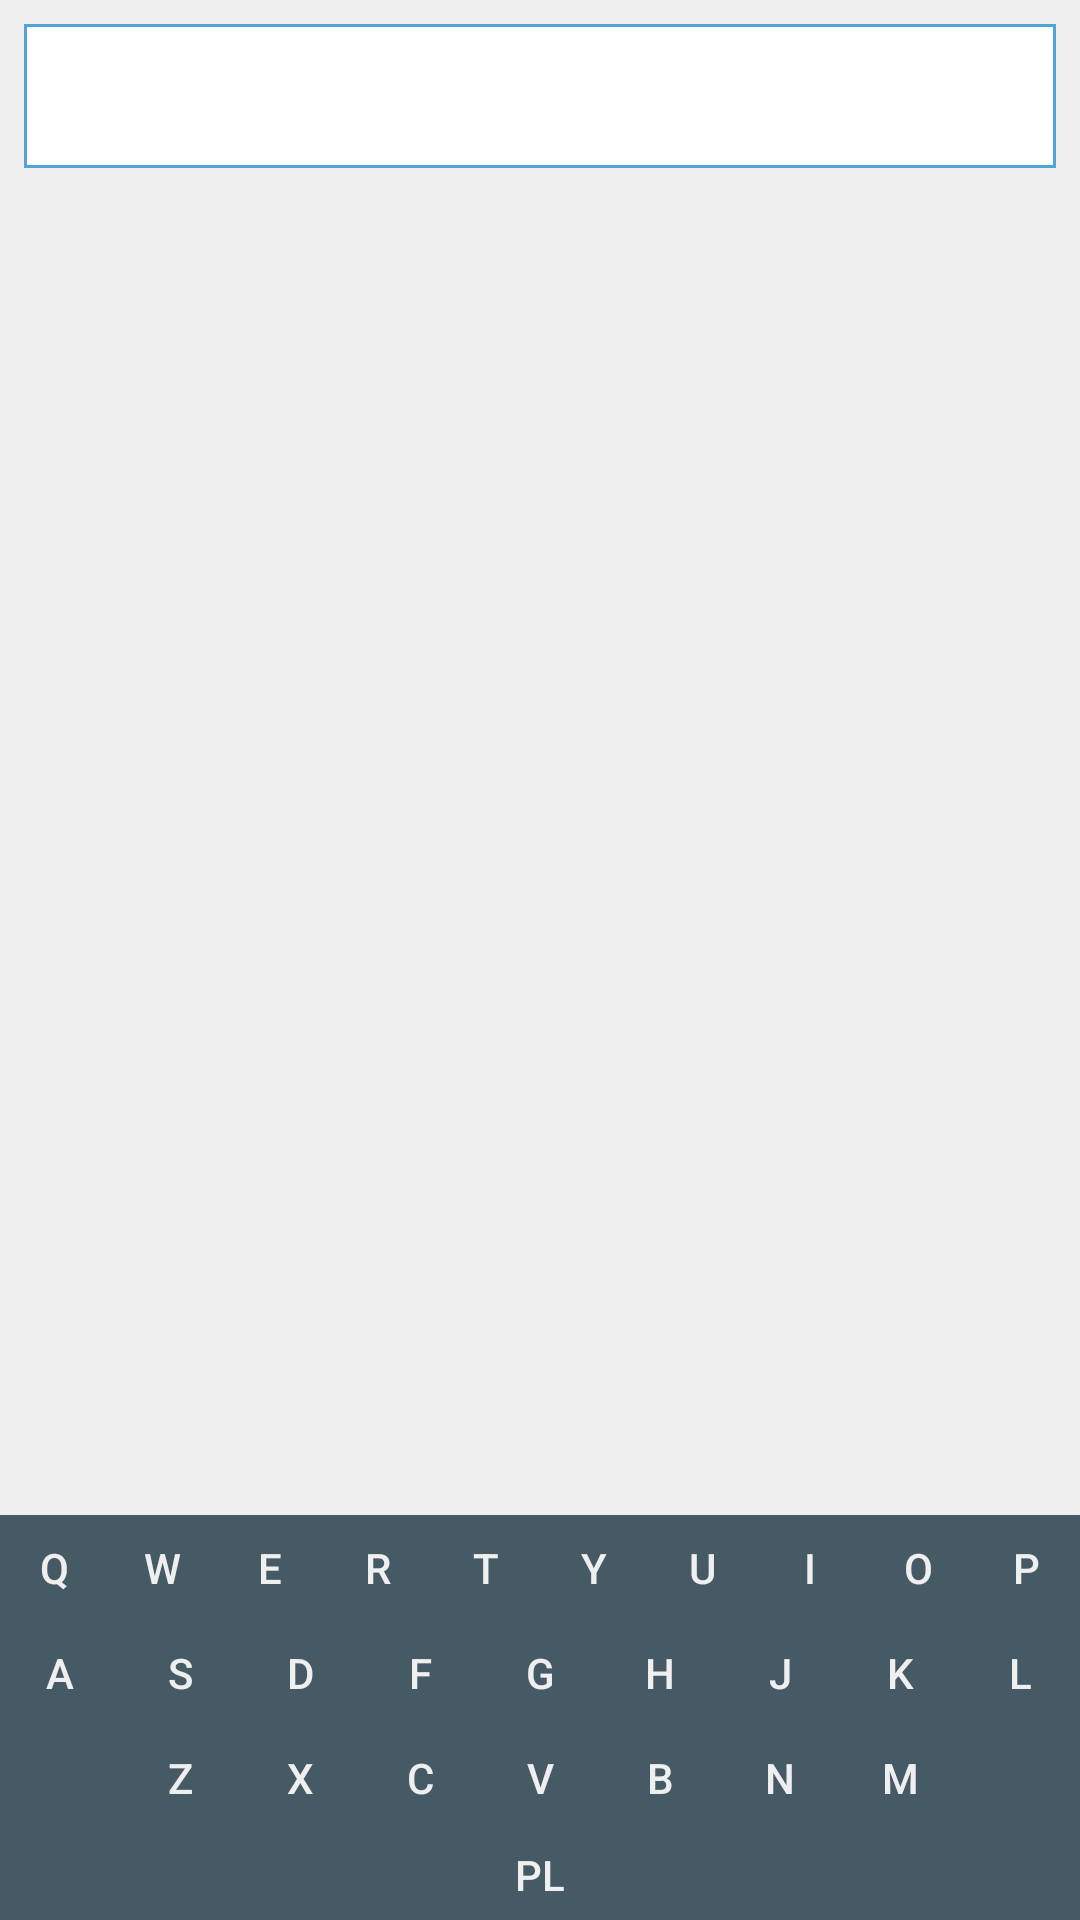

Write the Android layout XML for this screen, with the resource values it uses.
<!-- AndroidManifest.xml: application theme AppTheme -->
<!-- res/layout/list_widget.xml -->
<RelativeLayout xmlns:android="http://schemas.android.com/apk/res/android"
    android:layout_width="match_parent"
    android:layout_height="match_parent"
    android:background="@color/colorLightGrey"
    android:orientation="vertical"
    android:textColor="@color/colorDarkGrey">

    <TextView
        android:id="@+id/appwidget_text"
        android:layout_width="match_parent"
        android:layout_height="48dp"
        android:layout_margin="8dp"
        android:background="@drawable/tv_background"
        android:paddingLeft="14dp"
        android:paddingRight="14dp"
        android:paddingTop="13dp"
        android:textColor="@color/colorDarkGrey"
        android:textSize="16sp"
        android:textStyle="bold" />

    <ListView
        android:id="@+id/widgetCollectionList"
        android:layout_width="match_parent"
        android:layout_height="wrap_content"
        android:layout_above="@+id/keyboard"
        android:layout_alignParentEnd="true"
        android:layout_alignParentStart="true"
        android:layout_below="@+id/appwidget_text"
        android:layout_centerHorizontal="true"
        android:background="@color/colorLightGrey"
        android:divider="@color/colorDarkGrey"
        android:dividerHeight="1dp"
        android:paddingLeft="14dp"
        android:paddingRight="14dp"
        android:textColor="@color/colorDarkGrey" />

    <LinearLayout
        android:id="@+id/keyboard"
        android:layout_width="match_parent"
        android:layout_height="135dp"
        android:layout_alignParentBottom="true"
        android:layout_alignParentEnd="true"
        android:layout_alignParentStart="true"
        android:layout_centerHorizontal="true"
        android:layout_marginTop="8dp"
        android:orientation="vertical">

        <LinearLayout
            android:layout_width="match_parent"
            android:layout_height="wrap_content"
            android:orientation="horizontal">

            <Button
                android:id="@+id/buttonQ"
                style="@style/KeyStoneStyle"
                android:text="@string/q" />

            <Button
                android:id="@+id/buttonW"
                style="@style/KeyStoneStyle"
                android:text="@string/w" />

            <Button
                android:id="@+id/buttonE"
                style="@style/KeyStoneStyle"
                android:text="@string/e" />

            <Button
                android:id="@+id/buttonR"
                style="@style/KeyStoneStyle"
                android:text="@string/r" />

            <Button
                android:id="@+id/buttonT"
                style="@style/KeyStoneStyle"
                android:text="@string/t" />

            <Button
                android:id="@+id/buttonY"
                style="@style/KeyStoneStyle"
                android:text="@string/y" />

            <Button
                android:id="@+id/buttonU"
                style="@style/KeyStoneStyle"
                android:text="@string/u" />

            <Button
                android:id="@+id/buttonI"
                style="@style/KeyStoneStyle"
                android:text="@string/i" />

            <Button
                android:id="@+id/buttonO"
                style="@style/KeyStoneStyle"
                android:text="@string/o" />

            <Button
                android:id="@+id/buttonP"
                style="@style/KeyStoneStyle"
                android:text="@string/p" />
        </LinearLayout>

        <LinearLayout
            android:layout_width="match_parent"
            android:layout_height="wrap_content"
            android:orientation="horizontal">

            <Button
                android:id="@+id/buttonA"
                style="@style/KeyStoneStyle"
                android:text="@string/a" />

            <Button
                android:id="@+id/buttonS"
                style="@style/KeyStoneStyle"
                android:text="@string/s" />

            <Button
                android:id="@+id/buttonD"
                style="@style/KeyStoneStyle"
                android:text="@string/d" />

            <Button
                android:id="@+id/buttonF"
                style="@style/KeyStoneStyle"
                android:text="@string/f" />

            <Button
                android:id="@+id/buttonG"
                style="@style/KeyStoneStyle"
                android:text="@string/g" />

            <Button
                android:id="@+id/buttonH"
                style="@style/KeyStoneStyle"
                android:text="@string/h" />

            <Button
                android:id="@+id/buttonJ"
                style="@style/KeyStoneStyle"
                android:text="@string/j" />

            <Button
                android:id="@+id/buttonK"
                style="@style/KeyStoneStyle"
                android:text="@string/k" />

            <Button
                android:id="@+id/buttonL"
                style="@style/KeyStoneStyle"
                android:text="@string/l" />
        </LinearLayout>

        <LinearLayout
            android:layout_width="match_parent"
            android:layout_height="wrap_content"
            android:orientation="horizontal">

            <ImageButton
                android:id="@+id/buttonClear"
                style="@style/KeyStoneStyle"
                android:contentDescription="@string/clear"
                android:src="@drawable/ic_clear" />

            <Button
                android:id="@+id/buttonZ"
                style="@style/KeyStoneStyle"
                android:text="@string/z" />

            <Button
                android:id="@+id/buttonX"
                style="@style/KeyStoneStyle"
                android:text="@string/x" />

            <Button
                android:id="@+id/buttonC"
                style="@style/KeyStoneStyle"
                android:text="@string/c" />

            <Button
                android:id="@+id/buttonV"
                style="@style/KeyStoneStyle"
                android:text="@string/v" />

            <Button
                android:id="@+id/buttonB"
                style="@style/KeyStoneStyle"
                android:text="@string/b" />

            <Button
                android:id="@+id/buttonN"
                style="@style/KeyStoneStyle"
                android:text="@string/n" />

            <Button
                android:id="@+id/buttonM"
                style="@style/KeyStoneStyle"
                android:text="@string/m" />

            <ImageButton
                android:id="@+id/buttonBack"
                style="@style/KeyStoneStyle"
                android:contentDescription="@string/back"
                android:src="@drawable/ic_keyboard" />

        </LinearLayout>

        <Button
            android:id="@+id/buttonPL"
            style="@style/KeyStoneStyle"
            android:layout_width="match_parent"
            android:text="PL" />

    </LinearLayout>


</RelativeLayout>
<!-- resources referenced by this layout -->
<resources>
  <color name="colorDarkGrey">#455A64</color>
  <color name="colorLightGrey">#efefef</color>
  <!-- drawable tv_background (drawable) -->
  <shape xmlns:android="http://schemas.android.com/apk/res/android" android:shape="rectangle" >
      <solid android:color="@color/colorWhite" />
      <stroke android:width="1dip" android:color="@color/colorLightBlue"/>
  </shape>
  <string name="a">A</string>
  <string name="b">B</string>
  <string name="back">back</string>
  <string name="c">C</string>
  <string name="clear">clear</string>
  <string name="d">D</string>
  <string name="e">E</string>
  <string name="f">F</string>
  <string name="g">G</string>
  <string name="h">H</string>
  <string name="i">I</string>
  <string name="j">J</string>
  <string name="k">K</string>
  <string name="l">L</string>
  <string name="m">M</string>
  <string name="n">N</string>
  <string name="o">O</string>
  <string name="p">P</string>
  <string name="q">Q</string>
  <string name="r">R</string>
  <string name="s">S</string>
  <string name="t">T</string>
  <string name="u">U</string>
  <string name="v">V</string>
  <string name="w">W</string>
  <string name="x">X</string>
  <string name="y">Y</string>
  <string name="z">Z</string>
  <style name="KeyStoneStyle" parent="Widget.AppCompat.Button.Borderless">
          <item name="android:layout_width">30dp</item>
          <item name="android:layout_height">35dp</item>
          <item name="android:textSize">14sp</item>
          <item name="android:padding">1dp</item>
          <item name="android:layout_weight">1</item>
          <item name="android:textColor">@color/colorLightGrey</item>
          <item name="android:background">@color/colorDarkGrey</item>
      </style>
  <style name="AppTheme" parent="Theme.AppCompat.Light.DarkActionBar">
          
          <item name="colorPrimary">@color/colorPrimary</item>
          <item name="colorPrimaryDark">@color/colorPrimaryDark</item>
          <item name="colorAccent">@color/colorAccent</item>
      </style>
  <color name="colorWhite">#FFFFFF</color>
  <color name="colorLightBlue">#4fa5d5</color>
  <color name="colorPrimary">#3F51B5</color>
  <color name="colorPrimaryDark">#303F9F</color>
  <color name="colorAccent">#1de9b6</color>
</resources>
